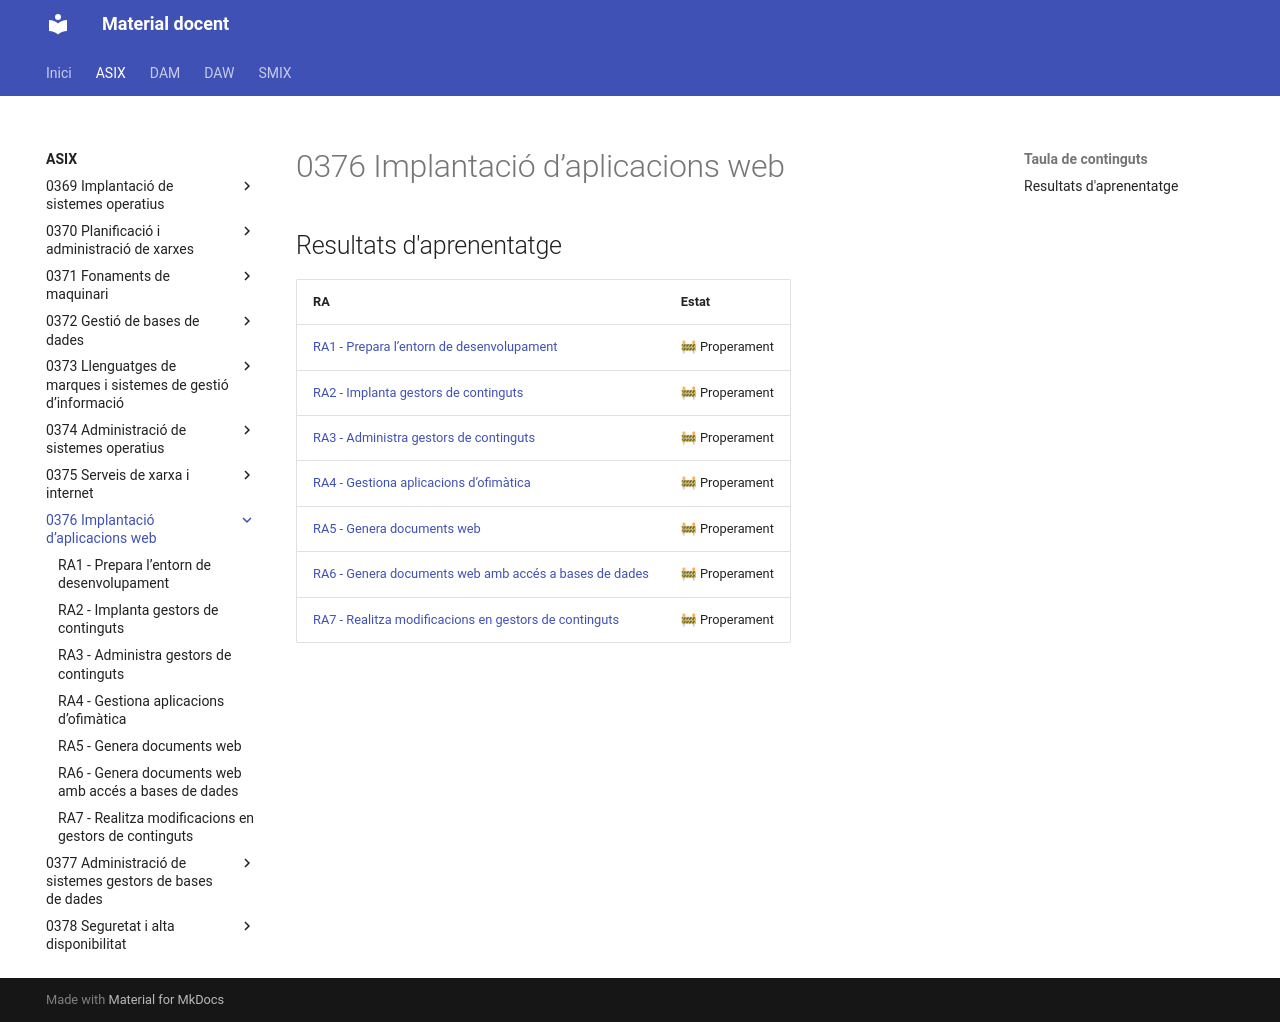

repository: aaragoprof/aaragoprof.github.io · page: asix/0376-implantacio-d-aplicacions-web/index.html · generator: mkdocs

# 0376 Implantació d’aplicacions web

## Resultats d'aprenentatge

| RA | Estat |
|----|-------|
| [RA1 - Prepara l’entorn de desenvolupament](ra1/index.md) | 🚧 Properament |
| [RA2 - Implanta gestors de continguts](ra2/index.md) | 🚧 Properament |
| [RA3 - Administra gestors de continguts](ra3/index.md) | 🚧 Properament |
| [RA4 - Gestiona aplicacions d’ofimàtica](ra4/index.md) | 🚧 Properament |
| [RA5 - Genera documents web](ra5/index.md) | 🚧 Properament |
| [RA6 - Genera documents web amb accés a bases de dades](ra6/index.md) | 🚧 Properament |
| [RA7 - Realitza modificacions en gestors de continguts](ra7/index.md) | 🚧 Properament |
